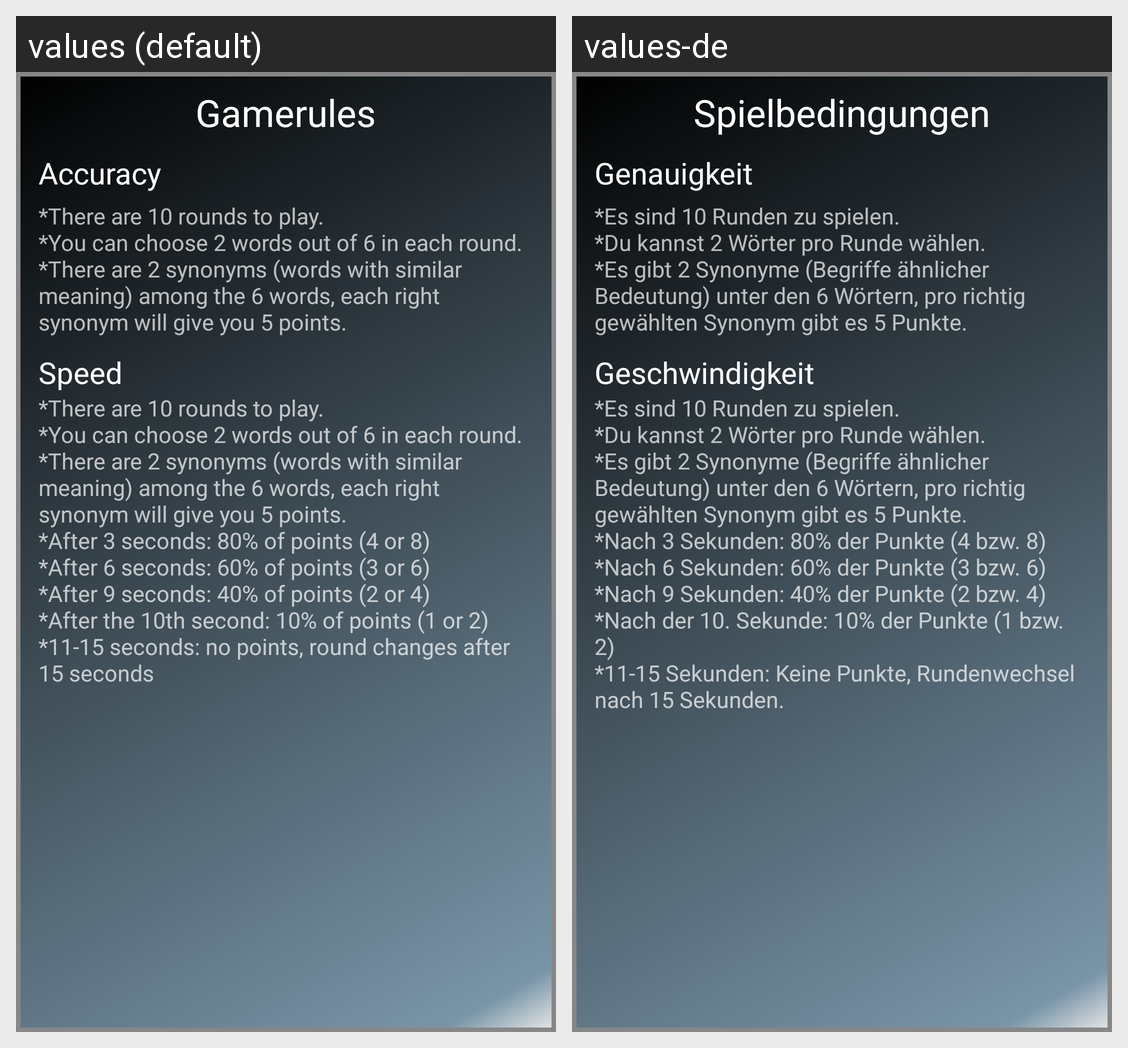

The Android screen above is rendered under two locales of the same app. Produce the string resources it draws, with the default and per-locale values.
Android screen res/layout/popupwindow.xml rendered under 2 locales, left to right: values (default), values-de. Device: Nexus 5 (rendered at 1080×1920; each locale shown at half size, 540×960, under a caption strip naming it); theme AppTheme.
Strings drawn on this screen, with the default value and each locale's value (text and hints the layout hard-codes, and strings that could not be matched under every locale, appear in the picture but are not listed):

gamerules
  values: Gamerules
  values-de: Spielbedingungen

gamemode1
  values: Accuracy
  values-de: Genauigkeit

accuracytext
  values: *There are 10 rounds to play.
      *You can choose 2 words out of 6 in each round.
      *There are 2 synonyms (words with similar meaning) among the 6 words, each right synonym will give you 5 points.
  values-de: *Es sind 10 Runden zu spielen.
      *Du kannst 2 Wörter pro Runde wählen.
      *Es gibt 2 Synonyme (Begriffe ähnlicher Bedeutung) unter den 6 Wörtern, pro richtig gewählten Synonym gibt es 5 Punkte.

gamemode2
  values: Speed
  values-de: Geschwindigkeit

speedtext
  values: *There are 10 rounds to play.
      *You can choose 2 words out of 6 in each round.
      *There are 2 synonyms (words with similar meaning) among the 6 words, each right synonym will give you 5 points.
      *After 3 seconds: 80% of points (4 or 8)
      *After 6 seconds: 60% of points (3 or 6)
      *After 9 seconds: 40% of points (2 or 4)
      *After the 10th second: 10% of points (1 or 2)
      *11-15 seconds: no points, round …[clipped]
  values-de: *Es sind 10 Runden zu spielen.
      *Du kannst 2 Wörter pro Runde wählen.
      *Es gibt 2 Synonyme (Begriffe ähnlicher Bedeutung) unter den 6 Wörtern, pro richtig gewählten Synonym gibt es 5 Punkte.
      *Nach 3 Sekunden: 80% der Punkte (4 bzw. 8)
      *Nach 6 Sekunden: 60% der Punkte (3 bzw. 6)
      *Nach 9 Sekunden: 40% der Punkte (2 bzw. 4)
      *Nach der 10. Sekunde: 10% der Punkte (1 bzw. 2)
      *11-15 Sekunden: Keine …[clipped]
